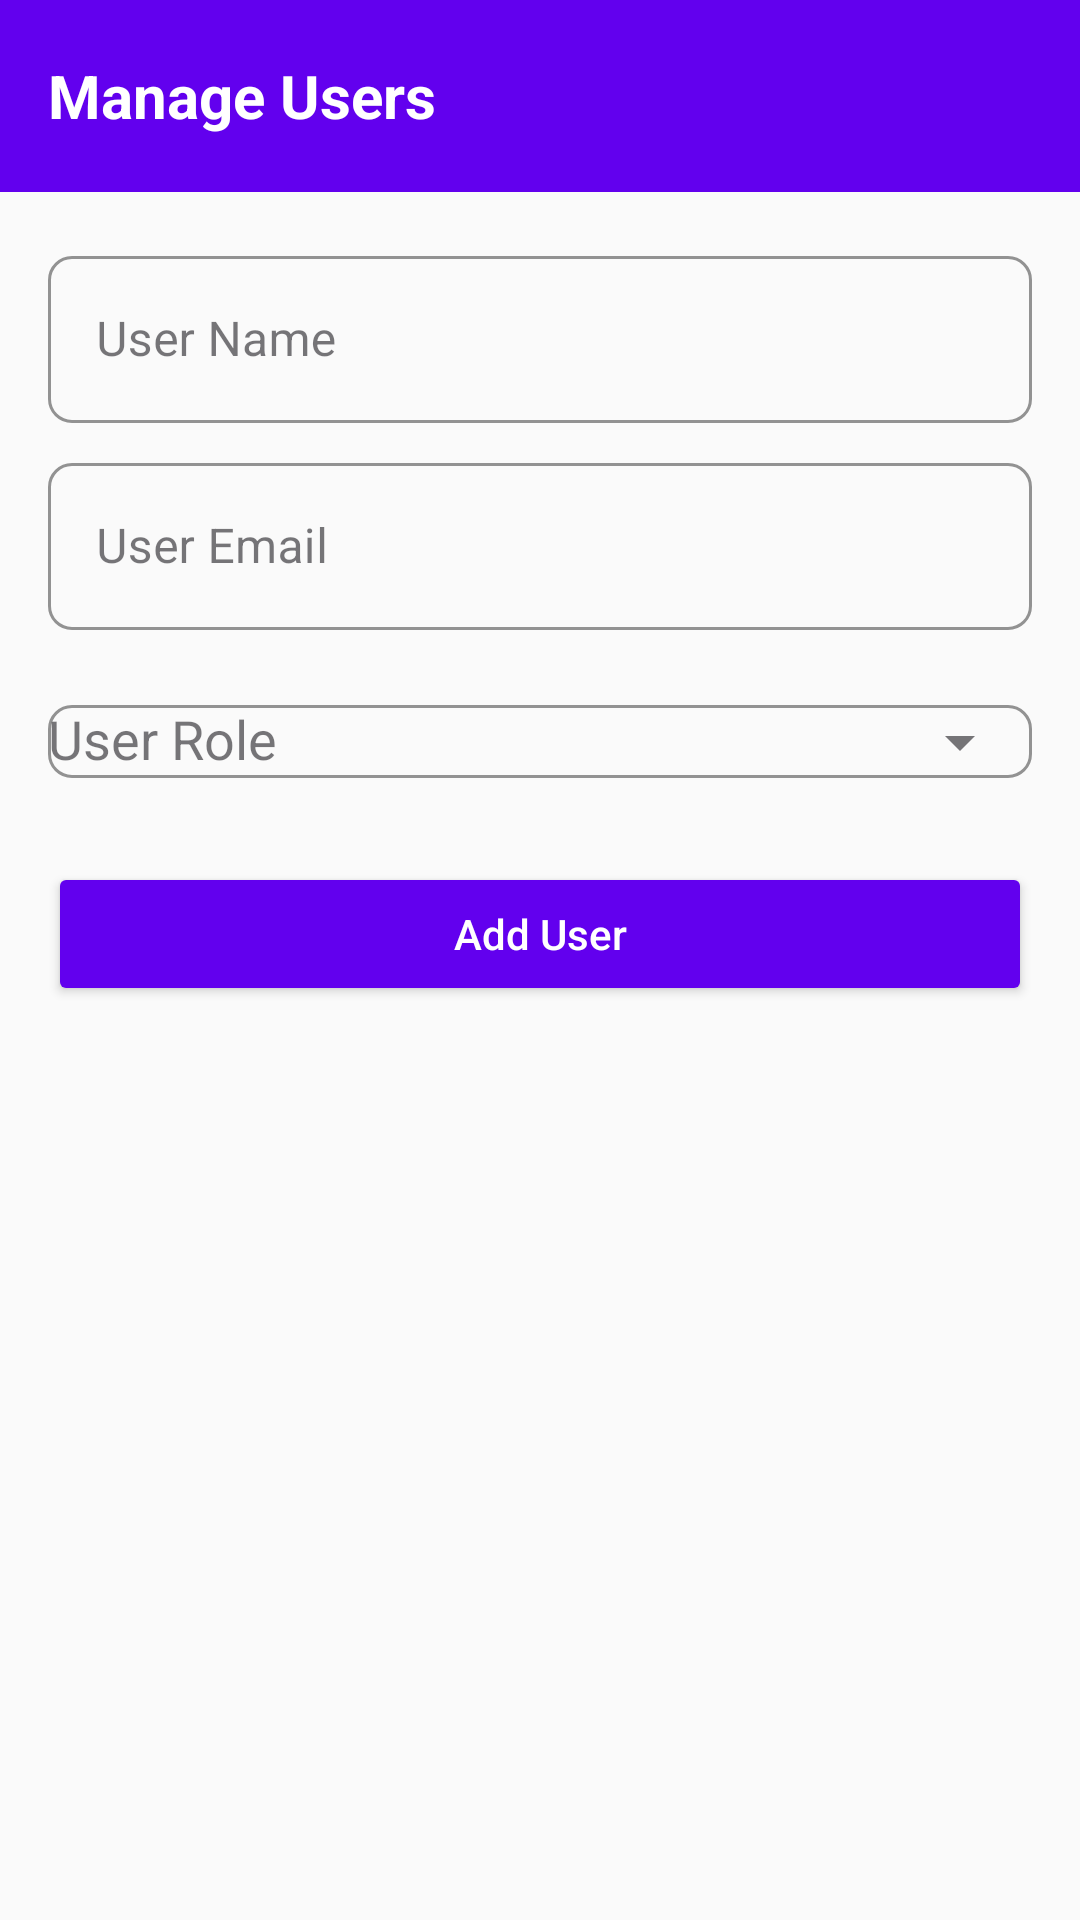

This screen was rendered from an Android layout file. Write that file and the resources it references.
<!-- AndroidManifest.xml: application theme Theme.Majorproject -->
<!-- res/layout/activity_manage_users.xml -->
<?xml version="1.0" encoding="utf-8"?>
<androidx.coordinatorlayout.widget.CoordinatorLayout
    xmlns:android="http://schemas.android.com/apk/res/android"
    xmlns:app="http://schemas.android.com/apk/res-auto"
    android:layout_width="match_parent"
    android:layout_height="match_parent"
    android:background="@color/lightBackground">

    <com.google.android.material.appbar.AppBarLayout
        android:layout_width="match_parent"
        android:layout_height="wrap_content"
        android:background="@color/colorPrimary"
        android:elevation="4dp">

        <androidx.appcompat.widget.Toolbar
            android:id="@+id/toolbar"
            android:layout_width="match_parent"
            android:layout_height="?attr/actionBarSize"
            android:background="@color/colorPrimary"
            app:popupTheme="@style/ThemeOverlay.AppCompat.Light">

            <TextView
                android:layout_width="wrap_content"
                android:layout_height="wrap_content"
                android:text="Manage Users"
                android:textColor="@color/white"
                android:textSize="20sp"
                android:textStyle="bold" />

        </androidx.appcompat.widget.Toolbar>
    </com.google.android.material.appbar.AppBarLayout>

    <LinearLayout
        android:layout_width="match_parent"
        android:layout_height="match_parent"
        android:orientation="vertical"
        android:padding="16dp"
        app:layout_behavior="@string/appbar_scrolling_view_behavior">

        <com.google.android.material.textfield.TextInputLayout
            android:id="@+id/tilUserName"
            style="@style/Widget.MaterialComponents.TextInputLayout.OutlinedBox"
            android:layout_width="match_parent"
            android:layout_height="wrap_content"
            android:layout_marginBottom="8dp"
            android:hint="User Name"
            app:boxCornerRadiusBottomEnd="8dp"
            app:boxCornerRadiusBottomStart="8dp"
            app:boxCornerRadiusTopEnd="8dp"
            app:boxCornerRadiusTopStart="8dp"
            app:boxStrokeColor="@color/colorPrimary"
            app:endIconMode="clear_text">

            <com.google.android.material.textfield.TextInputEditText
                android:id="@+id/etUserName"
                android:layout_width="match_parent"
                android:layout_height="wrap_content"
                android:inputType="textCapWords" />
        </com.google.android.material.textfield.TextInputLayout>

        <com.google.android.material.textfield.TextInputLayout
            android:id="@+id/tilUserEmail"
            style="@style/Widget.MaterialComponents.TextInputLayout.OutlinedBox"
            android:layout_width="match_parent"
            android:layout_height="wrap_content"
            android:layout_marginBottom="8dp"
            android:hint="User Email"
            app:boxCornerRadiusBottomEnd="8dp"
            app:boxCornerRadiusBottomStart="8dp"
            app:boxCornerRadiusTopEnd="8dp"
            app:boxCornerRadiusTopStart="8dp"
            app:boxStrokeColor="@color/colorPrimary"
            app:endIconMode="clear_text">

            <com.google.android.material.textfield.TextInputEditText
                android:id="@+id/etUserEmail"
                android:layout_width="match_parent"
                android:layout_height="wrap_content"
                android:inputType="textEmailAddress" />
        </com.google.android.material.textfield.TextInputLayout>

        <com.google.android.material.textfield.TextInputLayout
            android:id="@+id/tilUserRole"
            style="@style/Widget.MaterialComponents.TextInputLayout.OutlinedBox"
            android:layout_width="match_parent"
            android:layout_height="wrap_content"
            android:layout_marginBottom="16dp"
            android:hint="User Role"
            app:boxCornerRadiusBottomEnd="8dp"
            app:boxCornerRadiusBottomStart="8dp"
            app:boxCornerRadiusTopEnd="8dp"
            app:boxCornerRadiusTopStart="8dp"
            app:boxStrokeColor="@color/colorPrimary"
            app:endIconMode="dropdown_menu">

            <AutoCompleteTextView
                android:id="@+id/etUserRole"
                android:layout_width="match_parent"
                android:layout_height="wrap_content"
                android:inputType="none" />
        </com.google.android.material.textfield.TextInputLayout>

        <Button
            android:id="@+id/btnAddUser"
            android:layout_width="match_parent"
            android:layout_height="wrap_content"
            android:backgroundTint="@color/colorPrimary"
            android:text="Add User"
            android:textAllCaps="false"
            android:textColor="@color/white" />

        <ProgressBar
            android:id="@+id/progressBarUsers"
            android:layout_width="wrap_content"
            android:layout_height="wrap_content"
            android:layout_gravity="center"
            android:layout_marginTop="16dp"
            android:visibility="gone" />

        <androidx.recyclerview.widget.RecyclerView
            android:id="@+id/recyclerViewUsers"
            android:layout_width="match_parent"
            android:layout_height="0dp"
            android:layout_marginTop="16dp"
            android:layout_weight="1"
            android:clipToPadding="false"
            android:padding="8dp" />
    </LinearLayout>

</androidx.coordinatorlayout.widget.CoordinatorLayout>
<!-- resources referenced by this layout -->
<resources>
  <color name="colorPrimary">#6200EE</color>
  <color name="lightBackground">#FAFAFA</color>
  <color name="white">#FFFFFF</color>
  <style name="Theme.Majorproject" parent="Base.Theme.Majorproject" />
  <style name="Base.Theme.Majorproject" parent="Theme.Material3.DayNight.NoActionBar">
          
          
      </style>
</resources>
